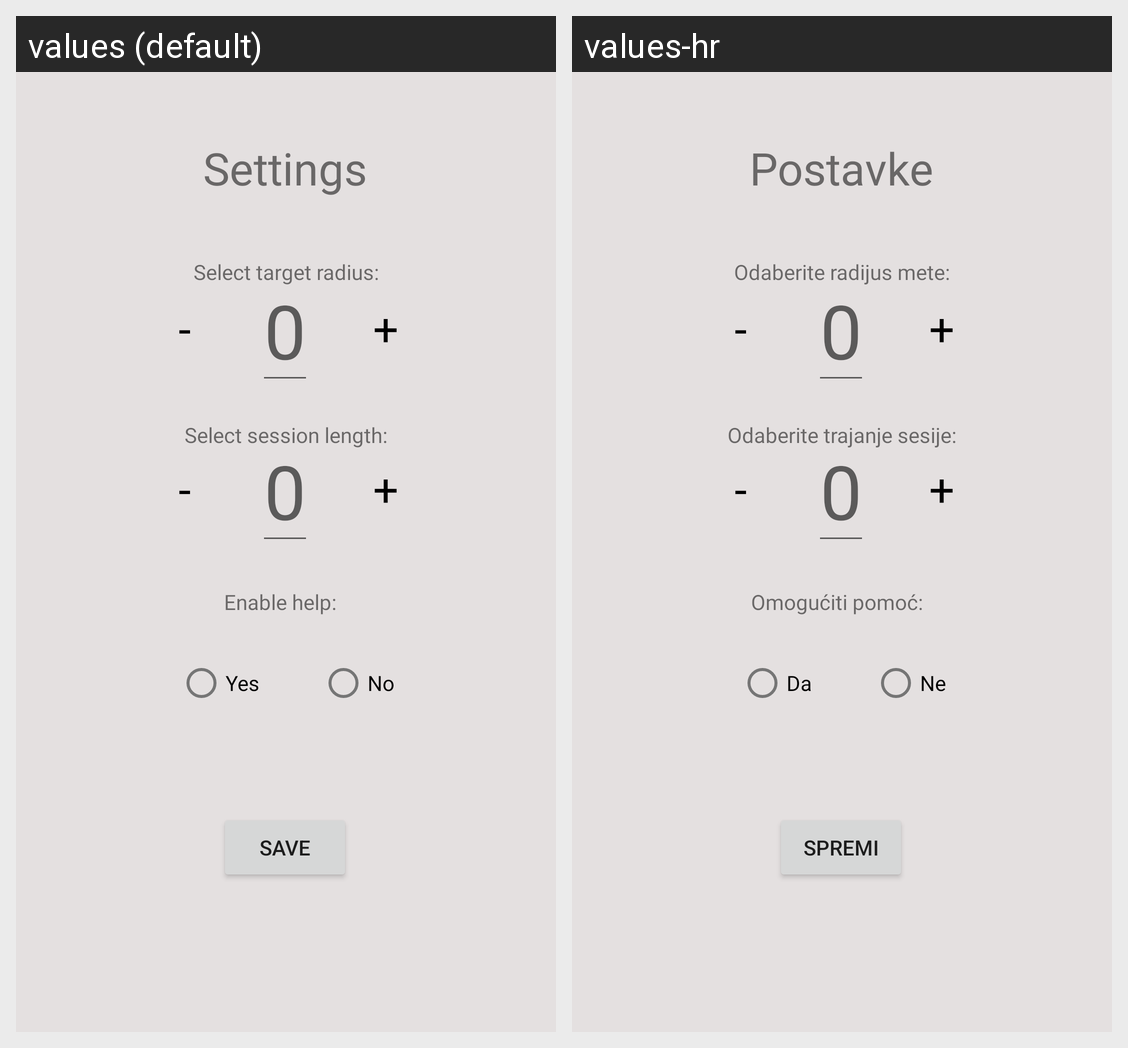

For this localized Android screen grid, give each drawn string resource with its value in every locale shown.
Android screen res/layout/activity_settings.xml rendered under 2 locales, left to right: values (default), values-hr. Device: Nexus 5 (rendered at 1080×1920; each locale shown at half size, 540×960, under a caption strip naming it); theme AppTheme.
Strings drawn on this screen, with the default value and each locale's value (text and hints the layout hard-codes, and strings that could not be matched under every locale, appear in the picture but are not listed):

settings_title
  values: Settings
  values-hr: Postavke

select_target_radius_hint
  values: Select target radius:
  values-hr: Odaberite radijus mete:

decrease_button_symbol
  values: -
  values-hr: -  [not translated; the default value is used]

settings_initial_value
  values: 0
  values-hr: 0  [not translated; the default value is used]

increase_button_symbol
  values: +
  values-hr: +  [not translated; the default value is used]

select_session_length_hint
  values: Select session length:
  values-hr: Odaberite trajanje sesije:

enable_help_hint
  values: Enable help:
  values-hr: Omogućiti pomoć:

positive_text
  values: Yes
  values-hr: Da

negative_text
  values: No
  values-hr: Ne

save_button_text
  values: Save
  values-hr: Spremi
